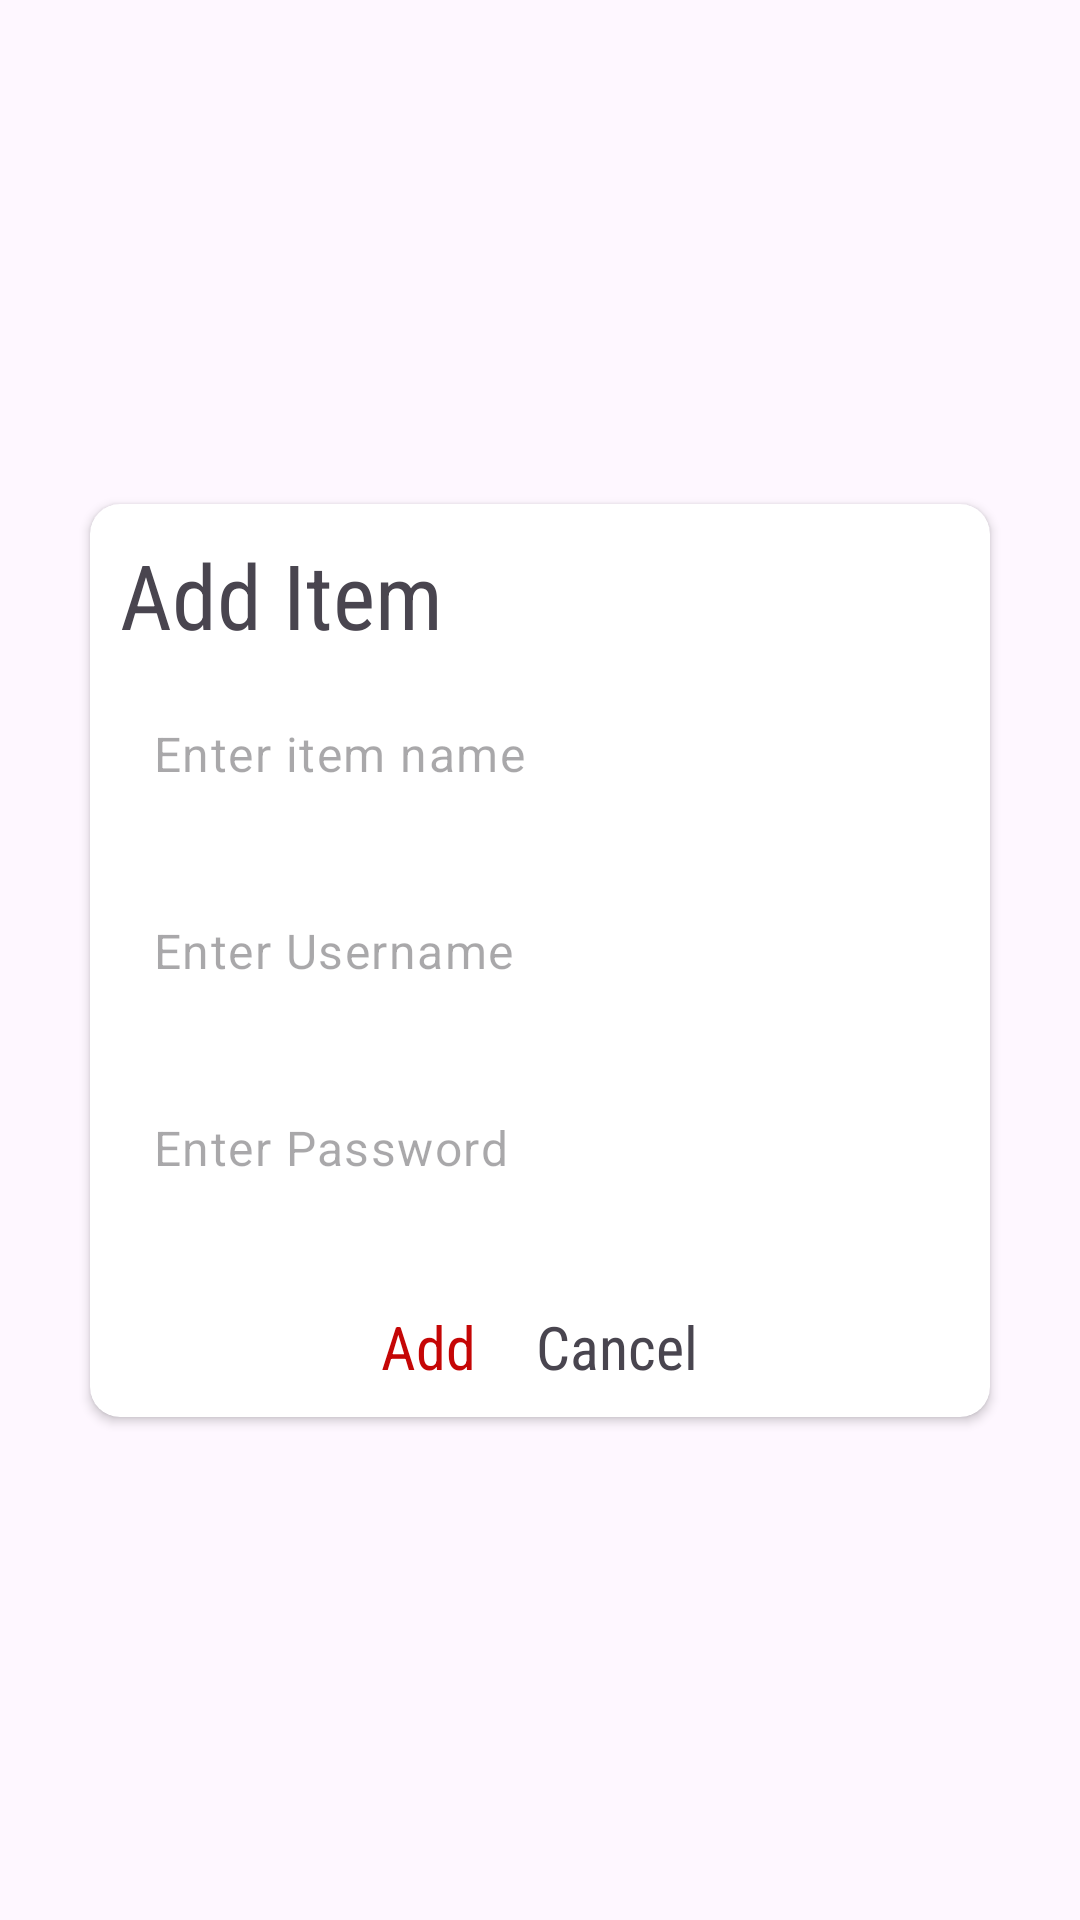

Layout XML and referenced resources for this Android screen:
<!-- AndroidManifest.xml: application theme Theme.CoreVault -->
<!-- res/layout/add_info.xml -->
<?xml version="1.0" encoding="utf-8"?>
<androidx.constraintlayout.widget.ConstraintLayout xmlns:android="http://schemas.android.com/apk/res/android"
    xmlns:app="http://schemas.android.com/apk/res-auto"
    xmlns:tools="http://schemas.android.com/tools"
    android:layout_width="match_parent"
    android:layout_height="match_parent">

    <androidx.cardview.widget.CardView
        android:layout_width="300dp"
        android:layout_height="wrap_content"
        app:layout_constraintBottom_toBottomOf="parent"
        app:layout_constraintEnd_toEndOf="parent"
        app:layout_constraintStart_toStartOf="parent"
        app:layout_constraintTop_toTopOf="parent"
        app:cardCornerRadius="10dp"
        >
<LinearLayout
    android:layout_width="match_parent"
    android:layout_height="match_parent"
    android:orientation="vertical"
    >

    <TextView
        android:id="@+id/textView"
        android:layout_width="wrap_content"
        android:layout_height="wrap_content"
        android:fontFamily="sans-serif-condensed"
        android:text="Add Item"
        android:textSize="30dp"
        android:layout_marginTop="10dp"
        android:layout_marginLeft="10dp"
         />


    <com.google.android.material.textfield.TextInputLayout
        android:id="@+id/textInputLayout"
        android:layout_width="match_parent"
        android:layout_height="wrap_content"
        android:layout_margin="5dp"
        >

        <LinearLayout
            android:layout_width="match_parent"
            android:layout_height="match_parent"
            android:orientation="vertical"
            >

            <com.google.android.material.textfield.TextInputEditText
                android:layout_width="match_parent"
                android:id="@+id/etiname"
                android:layout_height="wrap_content"
                android:layout_marginBottom="10dp"
                android:hint="Enter item name" />

            <com.google.android.material.textfield.TextInputEditText
                android:layout_width="match_parent"
                android:layout_height="wrap_content"
                android:id="@+id/etuname"
                android:layout_marginBottom="10dp"
                android:hint="Enter Username" />

            <com.google.android.material.textfield.TextInputEditText
                android:layout_width="match_parent"
                android:layout_height="wrap_content"
                android:id="@+id/etpass"
                android:layout_marginBottom="10dp"
                android:hint="Enter Password"
                android:inputType="textPassword"/>
        </LinearLayout>

    </com.google.android.material.textfield.TextInputLayout>

    <LinearLayout
        android:layout_width="wrap_content"
        android:layout_height="wrap_content"
        android:orientation="horizontal"
        android:layout_gravity="center"
        >

    <TextView
        android:id="@+id/tvadd"
        android:layout_width="wrap_content"
        android:layout_height="wrap_content"
        android:text="Add"
        android:padding="10dp"
        android:fontFamily="sans-serif-condensed"
        android:textColor="#C50606"
        android:textSize="20dp">

    </TextView>

        <TextView
            android:id="@+id/tvcancel"
            android:layout_width="wrap_content"
            android:layout_height="wrap_content"
            android:fontFamily="sans-serif-condensed"
            android:padding="10dp"
            android:text="Cancel"
            android:textSize="20dp">

        </TextView>

    </LinearLayout>
</LinearLayout>
    </androidx.cardview.widget.CardView>
</androidx.constraintlayout.widget.ConstraintLayout>
<!-- resources referenced by this layout -->
<resources>
  <style name="Theme.CoreVault" parent="Base.Theme.CoreVault" />
  <style name="Base.Theme.CoreVault" parent="Theme.Material3.DayNight.NoActionBar">
          
          
      </style>
</resources>
